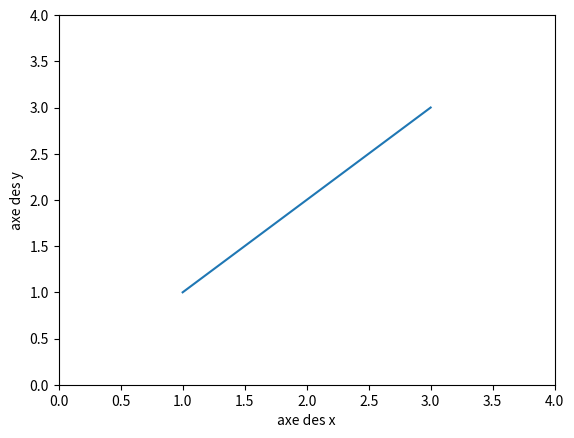
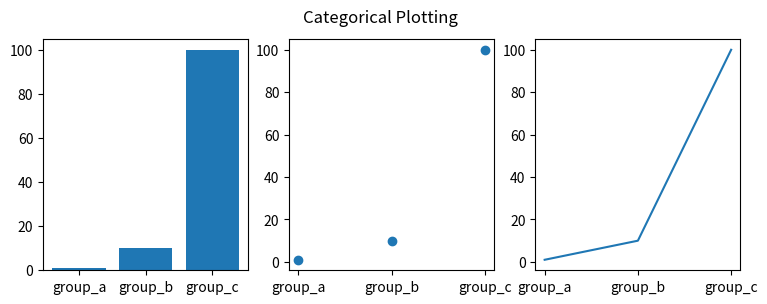

Write the Python code that produced these figures, in order.
# Les bibliothèques en python

import math

math.pi # 3.14
math.e # 2.71

math.ceil(2.1) # arrondi supérieur 3
math.floor(2.9) # arrondi inférieur 2
math.factorial(3) # 1*2*3 = 6
math.gcd(12, 18) # pgcd 6

math.sqrt(2) # 1.41
math.exp(1) # 2.71
math.log(1) # 0
math.log10(10) # 1

math.sin(math.pi/2) # 1
math.cos(math.pi) # -1
math.tan(math.pi/4) # 1

math.dist([0,0], [1,1]) # distance euclidienne 1.41

import numpy as np

np.array([1,2,3]) # liste array([1, 2, 3])
np.zeros(3) # array([0, 0, 0])
np.ones(3) # array([1, 1, 1])
np.full(3, 5) # array([5, 5, 5])
np.arange(3) # array([0, 1, 2])
np.linspace(10, 50, 10) # array([ 10. , 20. , 30. , 40. , 50. ])

np.identity(3) # array([[1., 0., 0.], [0., 1., 0.], [0., 0., 1.]])

np.min([1,2,3]) # 1
np.max([1,2,3]) # 3
np.mean([1,2,3]) # 2

np.sort([3,2,1]) # array([1, 2, 3])
np.sort([3,2,1])[::-1] # array([3, 2, 1])
np.squeeze([[0], [1], [2]]) # array([0, 1, 2])

import time

time.time() # secondes depuis 1970
time.ctime() # 'Tue Jun  1 10:00:00 2021'

import random

random.random() # nombre aléatoire entre 0 et 1
random.randint(1, 10) # nombre aléatoire entre 1 et 10
random.choice([1,2,3]) # choix aléatoire dans la liste

import matplotlib.pyplot as plt

plt.plot([1,2,3], [1,2,3]) # affiche le graphique
plt.ylabel('axe des y') # ajoute un titre à l'axe des y
plt.xlabel('axe des x') # ajoute un titre à l'axe des x
plt.axis([0, 4, 0, 4]) # définit les bornes des axes
plt.show() # affiche le graphique

names = ['group_a', 'group_b', 'group_c']
values = [1, 10, 100]

plt.figure(figsize=(9, 3)) # taille du graphique (combien de plots)

plt.subplot(131) # 1 ligne, 3 colonnes, 1er plot
plt.bar(names, values) # graphique en barres
plt.subplot(132)
plt.scatter(names, values) # graphique en points
plt.subplot(133)
plt.plot(names, values) # graphique en courbes
plt.suptitle('Categorical Plotting') # titre du graphique
plt.show()

